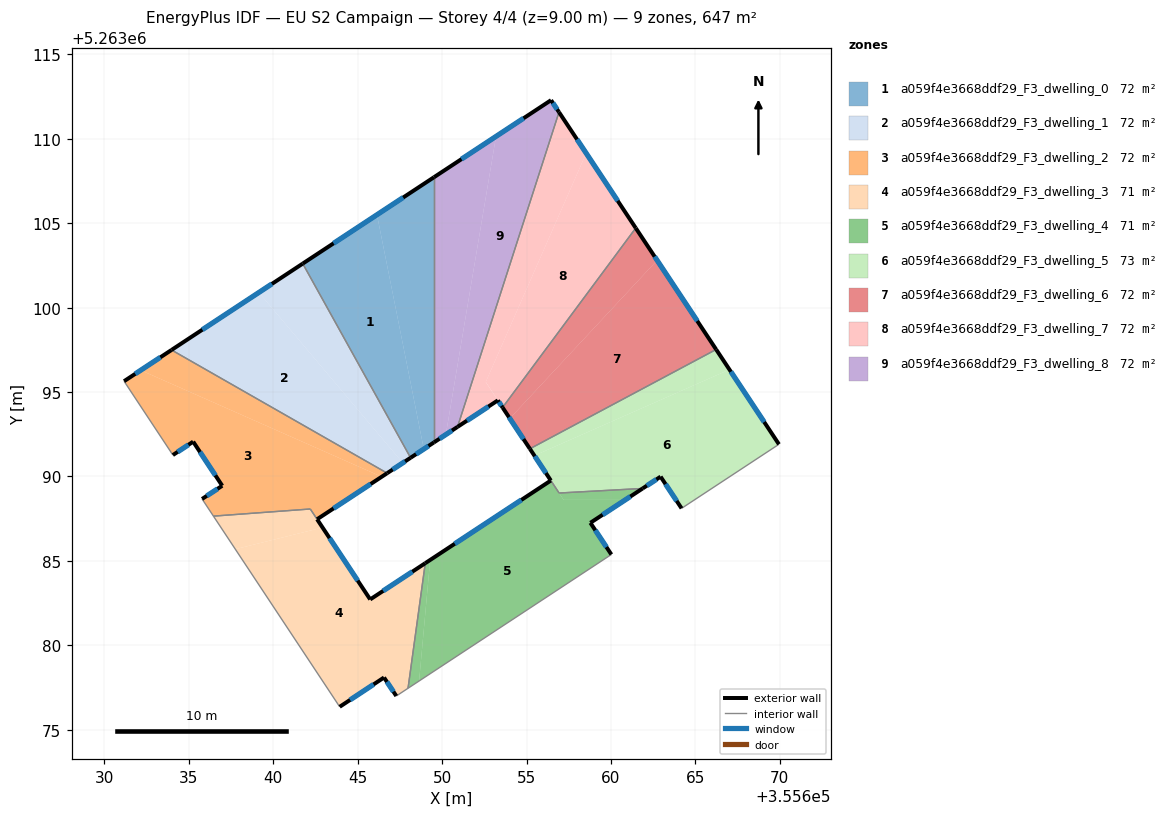
=== STOREY PLAN SPEC (per zone: floor XY polygon, exterior-wall plan segments, windows/doors) ===
zone 1: a059f4e3668ddf29_F3_dwelling_0  (71.9 m²)
  floor: (355646.14, 5263105.50) (355648.92, 5263091.62) (355648.13, 5263091.11) (355641.74, 5263102.60)
  floor: (355649.52, 5263107.72) (355649.52, 5263092.02) (355648.92, 5263091.62) (355646.14, 5263105.50)
  exterior wall: (355648.13, 5263091.11) – (355649.52, 5263092.02)  [1.7 m]
    window: (355648.46, 5263091.32) – (355649.19, 5263091.80)  [1.4 m²]
  exterior wall: (355649.52, 5263107.72) – (355641.74, 5263102.61)  [9.3 m]
    window: (355647.69, 5263106.52) – (355643.57, 5263103.81)  [7.9 m²]
  interior walls: 2
zone 2: a059f4e3668ddf29_F3_dwelling_1  (71.9 m²)
  floor: (355639.15, 5263100.89) (355647.67, 5263090.80) (355646.74, 5263090.19) (355633.97, 5263097.49)
  floor: (355641.74, 5263102.60) (355648.13, 5263091.11) (355647.67, 5263090.80) (355639.15, 5263100.89)
  exterior wall: (355646.74, 5263090.19) – (355648.13, 5263091.11)  [1.7 m]
    window: (355647.07, 5263090.41) – (355647.81, 5263090.89)  [1.4 m²]
  exterior wall: (355641.74, 5263102.61) – (355633.97, 5263097.49)  [9.3 m]
    window: (355639.92, 5263101.40) – (355635.80, 5263098.69)  [7.9 m²]
  interior walls: 2
zone 3: a059f4e3668ddf29_F3_dwelling_2  (72.4 m²)
  floor: (355646.42, 5263089.98) (355642.59, 5263087.46) (355642.19, 5263088.07) (355636.46, 5263087.65) (355635.78, 5263088.67) (355636.98, 5263089.45) (355635.26, 5263092.06) (355634.05, 5263091.27) (355631.16, 5263095.64) (355632.15, 5263096.29)
  floor: (355646.74, 5263090.19) (355646.42, 5263089.98) (355632.15, 5263096.29) (355633.97, 5263097.49)
  exterior wall: (355636.98, 5263089.45) – (355635.78, 5263088.67)  [1.4 m]
    window: (355636.70, 5263089.26) – (355636.06, 5263088.85)  [1.2 m²]
  exterior wall: (355635.26, 5263092.06) – (355636.98, 5263089.45)  [3.1 m]
    window: (355635.66, 5263091.45) – (355636.57, 5263090.06)  [2.6 m²]
  exterior wall: (355634.05, 5263091.27) – (355635.26, 5263092.06)  [1.4 m]
    window: (355634.34, 5263091.45) – (355634.97, 5263091.87)  [1.2 m²]
  exterior wall: (355633.97, 5263097.49) – (355631.16, 5263095.64)  [3.4 m]
    window: (355633.31, 5263097.06) – (355631.82, 5263096.07)  [2.8 m²]
  exterior wall: (355642.59, 5263087.46) – (355646.74, 5263090.19)  [5.0 m]
    window: (355643.57, 5263088.10) – (355645.77, 5263089.55)  [4.2 m²]
  interior walls: 5
zone 4: a059f4e3668ddf29_F3_dwelling_3  (71.4 m²)
  floor: (355649.00, 5263084.86) (355647.98, 5263077.45) (355647.29, 5263077.00) (355646.56, 5263078.09) (355643.93, 5263076.36) (355637.75, 5263085.69) (355642.92, 5263086.97) (355645.74, 5263082.71)
  floor: (355642.19, 5263088.07) (355642.92, 5263086.97) (355637.75, 5263085.69) (355636.46, 5263087.65)
  exterior wall: (355649.00, 5263084.86) – (355645.74, 5263082.71)  [3.9 m]
    window: (355648.24, 5263084.36) – (355646.51, 5263083.22)  [3.3 m²]
  exterior wall: (355646.56, 5263078.09) – (355647.29, 5263077.00)  [1.3 m]
    window: (355646.73, 5263077.83) – (355647.12, 5263077.25)  [1.1 m²]
  exterior wall: (355643.93, 5263076.36) – (355646.56, 5263078.09)  [3.1 m]
    window: (355644.55, 5263076.76) – (355645.94, 5263077.68)  [2.7 m²]
  exterior wall: (355645.74, 5263082.71) – (355642.59, 5263087.46)  [5.7 m]
    window: (355645.00, 5263083.83) – (355643.33, 5263086.35)  [4.8 m²]
  interior walls: 5
zone 5: a059f4e3668ddf29_F3_dwelling_4  (70.6 m²)
  floor: (355660.85, 5263088.61) (355658.78, 5263087.25) (355660.02, 5263085.38) (355648.64, 5263077.88) (355649.29, 5263085.05) (355656.44, 5263089.76) (355657.20, 5263088.61)
  floor: (355661.88, 5263089.29) (355660.85, 5263088.61) (355657.20, 5263088.61) (355656.93, 5263089.02)
  floor: (355649.29, 5263085.05) (355648.64, 5263077.88) (355647.98, 5263077.45) (355649.00, 5263084.86)
  exterior wall: (355656.44, 5263089.76) – (355649.00, 5263084.86)  [8.9 m]
    window: (355654.69, 5263088.61) – (355650.75, 5263086.01)  [7.5 m²]
  exterior wall: (355658.78, 5263087.25) – (355661.88, 5263089.29)  [3.7 m]
    window: (355659.51, 5263087.73) – (355661.15, 5263088.81)  [3.1 m²]
  exterior wall: (355660.02, 5263085.38) – (355658.78, 5263087.25)  [2.3 m]
    window: (355659.73, 5263085.82) – (355659.07, 5263086.81)  [1.9 m²]
  interior walls: 4
zone 6: a059f4e3668ddf29_F3_dwelling_5  (73.2 m²)
  floor: (355667.02, 5263096.33) (355669.95, 5263091.90) (355664.18, 5263088.11) (355662.94, 5263089.99) (355661.88, 5263089.29) (355656.93, 5263089.02) (355655.47, 5263091.23)
  floor: (355666.23, 5263097.52) (355667.02, 5263096.33) (355655.47, 5263091.23) (355655.20, 5263091.64)
  exterior wall: (355669.95, 5263091.90) – (355666.23, 5263097.52)  [6.7 m]
    window: (355669.08, 5263093.22) – (355667.10, 5263096.20)  [5.7 m²]
  exterior wall: (355662.94, 5263089.99) – (355664.18, 5263088.11)  [2.3 m]
    window: (355663.23, 5263089.55) – (355663.89, 5263088.55)  [1.9 m²]
  exterior wall: (355661.88, 5263089.29) – (355662.94, 5263089.99)  [1.3 m]
    window: (355662.13, 5263089.45) – (355662.69, 5263089.82)  [1.1 m²]
  exterior wall: (355655.20, 5263091.64) – (355656.44, 5263089.76)  [2.3 m]
    window: (355655.49, 5263091.20) – (355656.15, 5263090.20)  [1.9 m²]
  interior walls: 4
zone 7: a059f4e3668ddf29_F3_dwelling_6  (71.9 m²)
  floor: (355662.73, 5263102.80) (355666.23, 5263097.52) (355655.20, 5263091.64) (355654.01, 5263093.43)
  floor: (355661.47, 5263104.71) (355662.73, 5263102.80) (355654.01, 5263093.43) (355653.58, 5263094.08)
  exterior wall: (355653.58, 5263094.08) – (355655.20, 5263091.64)  [2.9 m]
    window: (355653.96, 5263093.51) – (355654.82, 5263092.21)  [2.5 m²]
  exterior wall: (355666.23, 5263097.52) – (355661.47, 5263104.71)  [8.6 m]
    window: (355665.11, 5263099.21) – (355662.59, 5263103.02)  [7.3 m²]
  interior walls: 2
zone 8: a059f4e3668ddf29_F3_dwelling_7  (71.9 m²)
  floor: (355658.53, 5263109.14) (355661.47, 5263104.71) (355653.58, 5263094.08) (355652.59, 5263095.60)
  floor: (355656.92, 5263111.58) (355658.53, 5263109.14) (355652.58, 5263095.59) (355653.30, 5263094.50) (355650.91, 5263092.93)
  exterior wall: (355653.30, 5263094.50) – (355653.58, 5263094.08)  [0.5 m]
    window: (355653.37, 5263094.41) – (355653.51, 5263094.18)  [0.4 m²]
  exterior wall: (355650.91, 5263092.93) – (355653.30, 5263094.50)  [2.9 m]
    window: (355651.47, 5263093.30) – (355652.74, 5263094.14)  [2.4 m²]
  exterior wall: (355661.47, 5263104.71) – (355656.92, 5263111.58)  [8.2 m]
    window: (355660.40, 5263106.32) – (355657.99, 5263109.96)  [6.9 m²]
  interior walls: 2
zone 9: a059f4e3668ddf29_F3_dwelling_8  (71.9 m²)
  floor: (355656.45, 5263112.29) (355656.92, 5263111.58) (355650.91, 5263092.93) (355650.22, 5263092.48) (355653.19, 5263110.14)
  floor: (355653.19, 5263110.14) (355650.22, 5263092.48) (355650.20, 5263092.46) (355649.52, 5263092.02) (355649.52, 5263107.72)
  exterior wall: (355649.52, 5263092.02) – (355650.91, 5263092.93)  [1.7 m]
    window: (355649.85, 5263092.23) – (355650.58, 5263092.72)  [1.4 m²]
  exterior wall: (355656.45, 5263112.29) – (355649.52, 5263107.72)  [8.3 m]
    window: (355654.82, 5263111.21) – (355651.15, 5263108.79)  [7.0 m²]
  exterior wall: (355656.92, 5263111.58) – (355656.45, 5263112.29)  [0.9 m]
    window: (355656.81, 5263111.74) – (355656.56, 5263112.12)  [0.7 m²]
  interior walls: 2

=== DERIVED (storey summary) ===
Building: EU S2 Campaign
Storey: 4 of 4  (floor level z = 9.00 m)
Storey gross floor area: 647.2 m²
Zones on this storey: 9
  - a059f4e3668ddf29_F3_dwelling_0: floor 71.9 m²; exterior wall 11.0 m (32.9 m²); 2 window(s) 9.3 m²; WWR 28.1%
  - a059f4e3668ddf29_F3_dwelling_1: floor 71.9 m²; exterior wall 11.0 m (32.9 m²); 2 window(s) 9.3 m²; WWR 28.1%
  - a059f4e3668ddf29_F3_dwelling_2: floor 72.4 m²; exterior wall 14.3 m (43.0 m²); 5 window(s) 12.1 m²; WWR 28.1%
  - a059f4e3668ddf29_F3_dwelling_3: floor 71.4 m²; exterior wall 14.1 m (42.2 m²); 4 window(s) 11.9 m²; WWR 28.1%
  - a059f4e3668ddf29_F3_dwelling_4: floor 70.6 m²; exterior wall 14.9 m (44.6 m²); 3 window(s) 12.5 m²; WWR 28.1%
  - a059f4e3668ddf29_F3_dwelling_5: floor 73.2 m²; exterior wall 12.5 m (37.5 m²); 4 window(s) 10.6 m²; WWR 28.1%
  - a059f4e3668ddf29_F3_dwelling_6: floor 71.9 m²; exterior wall 11.6 m (34.7 m²); 2 window(s) 9.8 m²; WWR 28.1%
  - a059f4e3668ddf29_F3_dwelling_7: floor 71.9 m²; exterior wall 11.6 m (34.8 m²); 3 window(s) 9.8 m²; WWR 28.1%
  - a059f4e3668ddf29_F3_dwelling_8: floor 71.9 m²; exterior wall 10.8 m (32.5 m²); 3 window(s) 9.1 m²; WWR 28.1%
Zone adjacency (shared interzone walls):
  - a059f4e3668ddf29_F3_dwelling_0 ↔ a059f4e3668ddf29_F3_dwelling_1
  - a059f4e3668ddf29_F3_dwelling_0 ↔ a059f4e3668ddf29_F3_dwelling_8
  - a059f4e3668ddf29_F3_dwelling_1 ↔ a059f4e3668ddf29_F3_dwelling_2
  - a059f4e3668ddf29_F3_dwelling_2 ↔ a059f4e3668ddf29_F3_dwelling_3
  - a059f4e3668ddf29_F3_dwelling_3 ↔ a059f4e3668ddf29_F3_dwelling_4
  - a059f4e3668ddf29_F3_dwelling_4 ↔ a059f4e3668ddf29_F3_dwelling_5
  - a059f4e3668ddf29_F3_dwelling_5 ↔ a059f4e3668ddf29_F3_dwelling_6
  - a059f4e3668ddf29_F3_dwelling_6 ↔ a059f4e3668ddf29_F3_dwelling_7
  - a059f4e3668ddf29_F3_dwelling_7 ↔ a059f4e3668ddf29_F3_dwelling_8